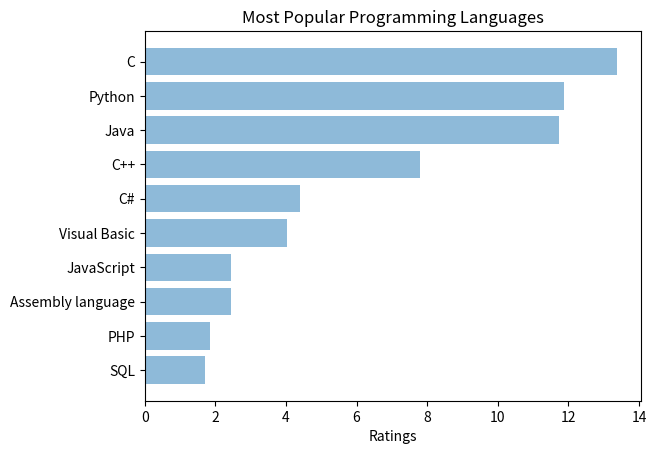

Generate this figure with matplotlib:
# Data obtained from: https://www.tiobe.com/tiobe-index/
import matplotlib.pyplot as plt 
import numpy as np 

data = ['SQL', 'PHP', 'Assembly language', 'JavaScript', 'Visual Basic', 'C#', 'C++', 'Java', 'Python', 'C']
x = np.arange(len(data))
score = [1.71, 1.86, 2.43, 2.45, 4.02, 4.41, 7.81, 11.74, 11.87, 13.38]
plt.barh(x, score, align = 'center', alpha = 0.5)
plt.yticks(x, data)

plt.xlabel('Ratings')
plt.title('Most Popular Programming Languages')
plt.show()
